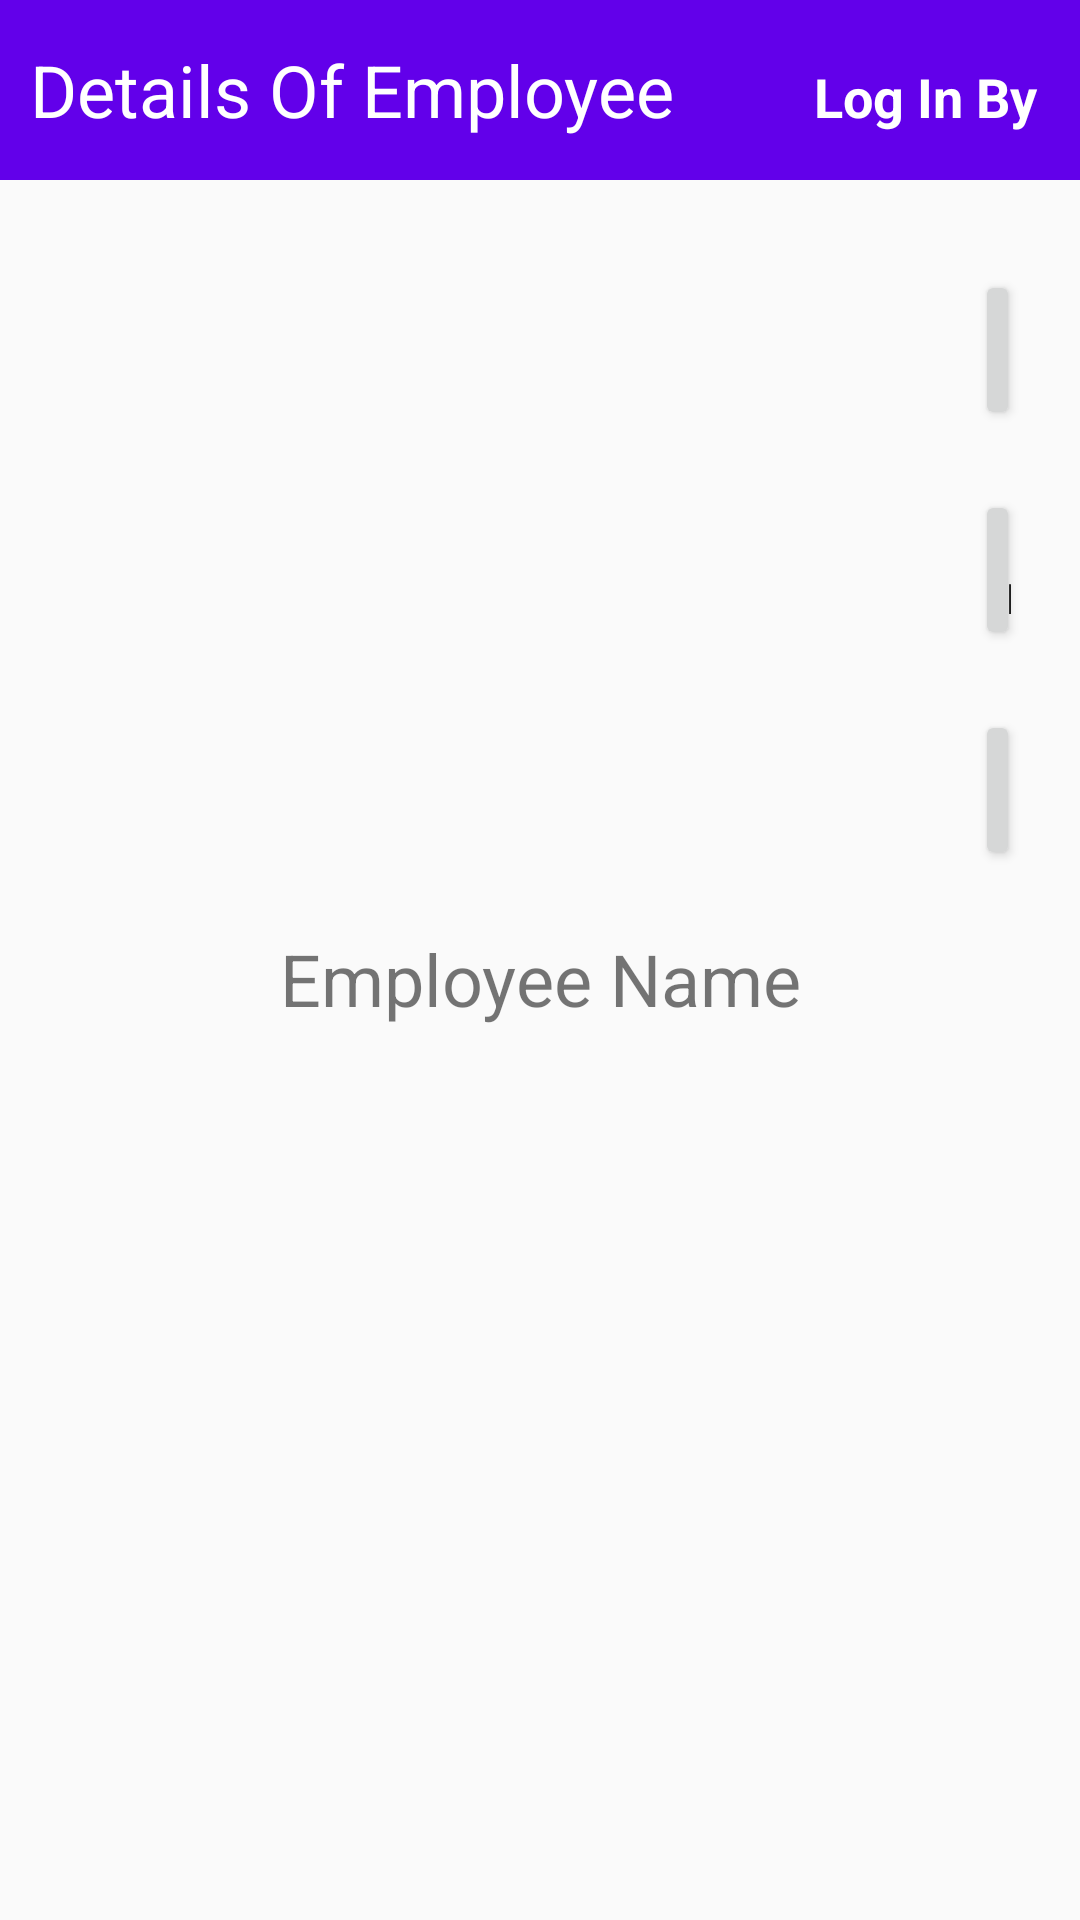

Produce the Android XML layout that renders to this screen, including the resource entries it uses.
<!-- AndroidManifest.xml: application theme AppTheme -->
<!-- res/layout/activity_employer_employee_relation.xml -->
<?xml version="1.0" encoding="utf-8"?>
<ScrollView
    android:layout_height="match_parent"
    android:layout_width="match_parent"
    xmlns:android="http://schemas.android.com/apk/res/android">

<RelativeLayout xmlns:android="http://schemas.android.com/apk/res/android"
    xmlns:tools="http://schemas.android.com/tools"
    android:layout_width="match_parent"
    android:layout_height="match_parent"
    tools:context="com.example.saad.jspart3.employer_employee_relation">
    <LinearLayout
        android:id="@+id/myemployeremployeeTab"
        android:layout_width="match_parent"
        android:layout_height="wrap_content"
        android:focusable="false"
        android:orientation="horizontal"
        android:weightSum="1">
        <TextView
            android:id="@+id/activityHeading"
            android:layout_width="match_parent"
            android:layout_height="60dp"
            android:text="Details Of Employee"
            android:foregroundGravity="center"
            android:textColor="#ffffff"
            android:textSize="24sp"
            android:layout_marginBottom="20dp"
            android:gravity="center_vertical"
            android:paddingLeft="10dp"
            android:background="#6200EA"/>

    </LinearLayout>
    <TextView
        android:id="@+id/eeEmployerName"
        android:layout_width="wrap_content"
        android:layout_height="wrap_content"
        android:text="Log In By "
        android:textColor="#ffffff"
        android:textSize="18sp"
        android:textStyle="bold"
        android:layout_alignParentRight="true"
        android:layout_marginTop="20dp"
        android:layout_marginRight="10dp"/>

    <ImageView
        android:id="@+id/eeEmployerDP"
        android:layout_width="30dp"
        android:layout_height="30dp"
        android:layout_toLeftOf="@id/eeEmployerName"
        android:layout_marginRight="5dp"
        android:layout_marginTop="17dp"
        android:paddingRight="60dp"
        android:elevation="40dp"
        android:focusable="false"
        android:src="@drawable/abc_btn_check_to_on_mtrl_015"
        android:visibility="visible" />

    <LinearLayout
        android:id="@+id/eeEmployeeIntro"
        android:layout_below="@id/myemployeremployeeTab"
        android:layout_width="match_parent"
        android:orientation="horizontal"
        android:layout_marginLeft="10dp"
        android:layout_marginRight="10dp"
        android:layout_height="wrap_content">
    <ImageView
        android:id="@+id/eeEmployeeDP"
        android:layout_width="300dp"
        android:layout_height="220dp"
        android:src="@drawable/black"/>
        <LinearLayout
            android:layout_width="match_parent"
            android:orientation="vertical"
            android:layout_height="match_parent">
            <LinearLayout
                android:layout_marginLeft="5dp"
                android:layout_width="wrap_content"
                android:layout_weight="1"
                android:padding="10dp"
                android:layout_height="0dp">
                <Button

                    android:text="Skype"
                    android:layout_width="wrap_content"
                    android:layout_height="wrap_content"/>
            </LinearLayout>
            <LinearLayout
                android:layout_marginLeft="5dp"
                android:layout_width="wrap_content"
                android:layout_weight="1"
                android:padding="10dp"
                android:layout_height="0dp">
                <Button

                    android:text="SMS"
                    android:layout_width="wrap_content"
                    android:layout_height="wrap_content"/>
            </LinearLayout>
            <LinearLayout
                android:layout_marginLeft="5dp"
                android:layout_width="wrap_content"
                android:layout_weight="1"
                android:padding="10dp"
                android:layout_height="0dp">
                <Button

                    android:text="CV Download"
                    android:layout_width="wrap_content"
                    android:layout_height="wrap_content"/>
            </LinearLayout>

        </LinearLayout>
    </LinearLayout>
    <TextView
        android:id="@+id/eeEmployeeName"
        android:layout_below="@id/eeEmployeeIntro"
        android:layout_margin="10dp"
        android:layout_width="match_parent"
        android:textSize="24sp"
        android:gravity="center"
        android:layout_height="wrap_content"
        android:text="Employee Name"/>

</RelativeLayout>
</ScrollView>
<!-- resources referenced by this layout -->
<resources>
  <style name="AppTheme" parent="Theme.AppCompat.Light.NoActionBar">
          
          <item name="colorPrimary">@color/colorPrimary</item>
          <item name="colorPrimaryDark">@color/colorPrimaryDark</item>
          <item name="colorAccent">@color/colorAccent</item>
      </style>
  <color name="colorPrimary">#3F51B5</color>
  <color name="colorPrimaryDark">#303F9F</color>
  <color name="colorAccent">#FF4081</color>
</resources>
